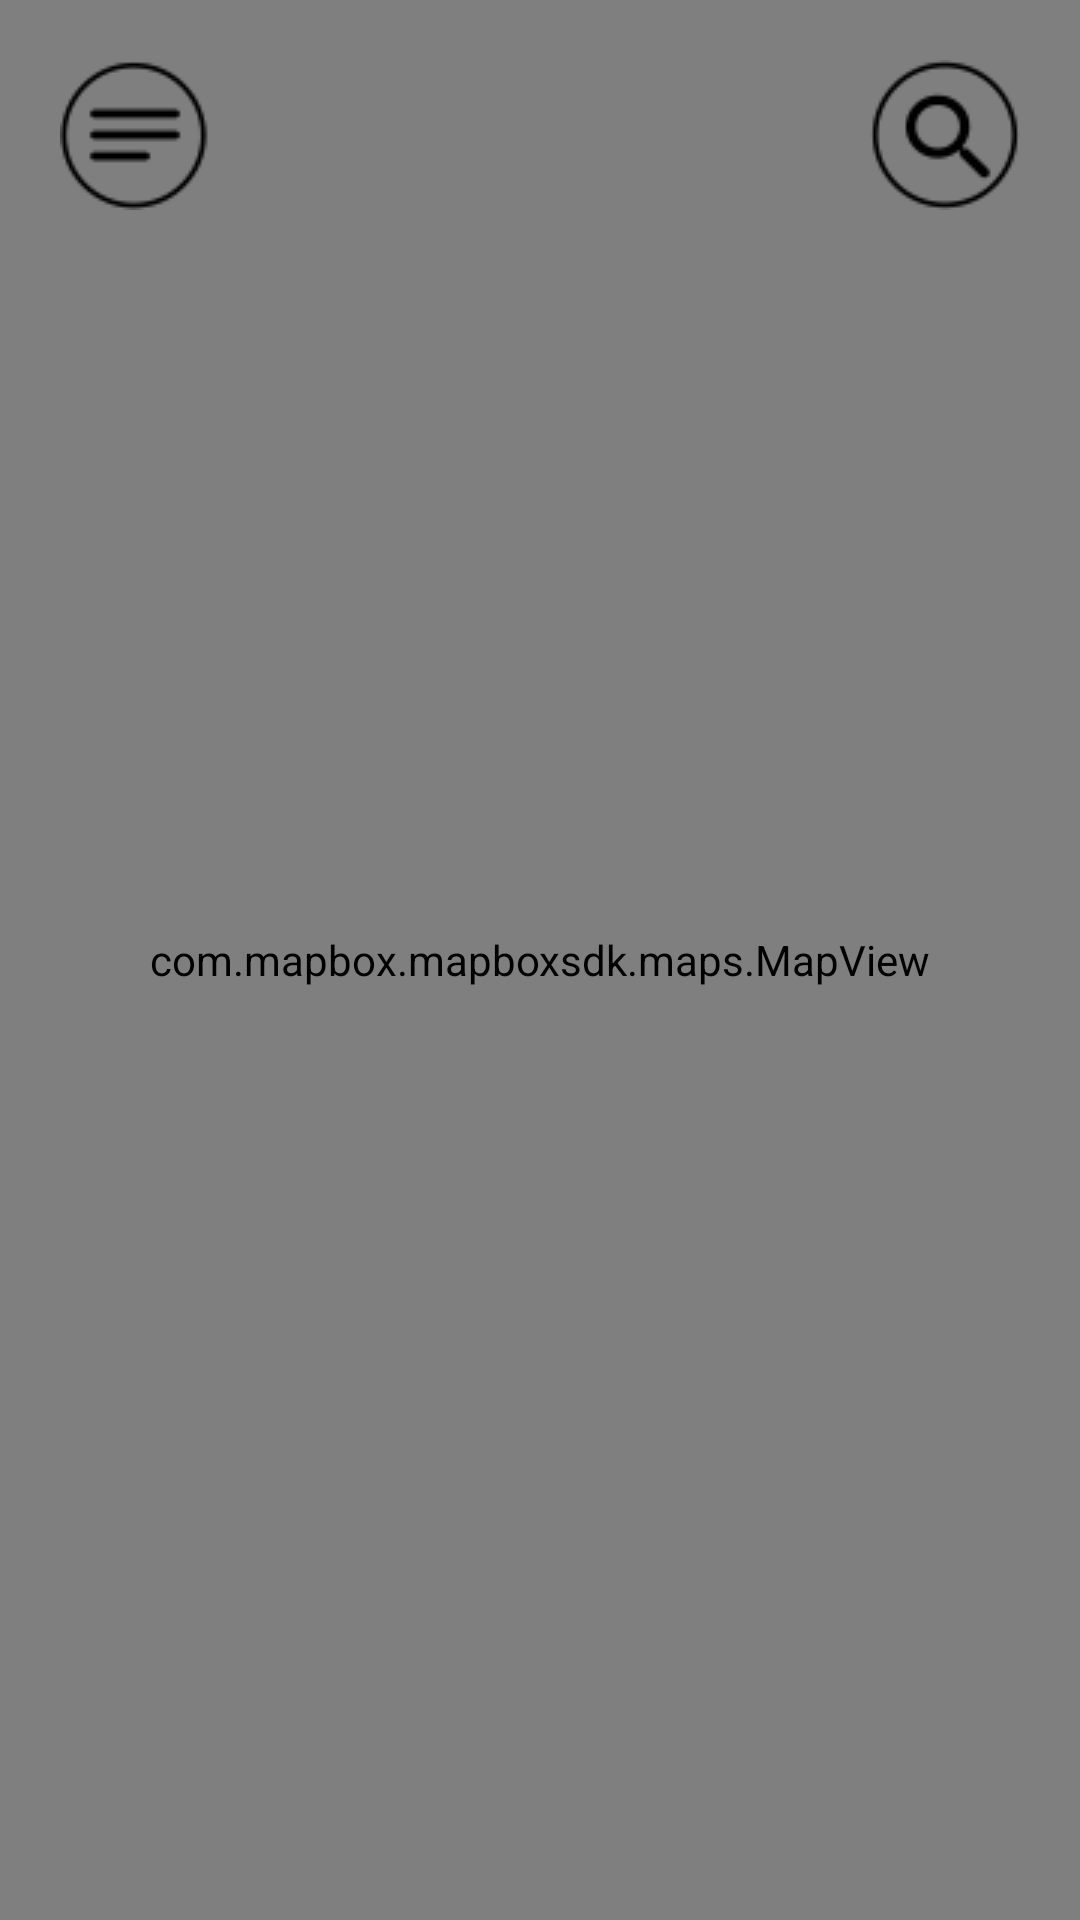

Reconstruct the res/layout file that produces this screen, plus the resources it refers to.
<!-- AndroidManifest.xml: application theme AppTheme -->
<!-- res/layout/activity_main.xml -->
<?xml version="1.0" encoding="utf-8"?>
<androidx.constraintlayout.widget.ConstraintLayout
    xmlns:android="http://schemas.android.com/apk/res/android"
    xmlns:app="http://schemas.android.com/apk/res-auto"
    xmlns:mapbox="http://schemas.android.com/apk/res-auto"
    xmlns:tools="http://schemas.android.com/tools"
    android:layout_width="match_parent"
    android:layout_height="match_parent"
    tools:context=".MainActivity">

    <com.mapbox.mapboxsdk.maps.MapView
        android:id="@+id/mapView"
        android:layout_width="match_parent"
        android:layout_height="match_parent"
        mapbox:mapbox_cameraTargetLat="51.051877"
        mapbox:mapbox_cameraTargetLng="13.741517"
        mapbox:mapbox_cameraZoom="12">


    </com.mapbox.mapboxsdk.maps.MapView>


    <ImageButton
        android:id="@+id/note"
        android:layout_width="wrap_content"
        android:layout_height="wrap_content"
        android:layout_marginLeft="20dp"
        android:layout_marginTop="20dp"
        android:background="#00FFFFFF"
        mapbox:layout_constraintStart_toStartOf="parent"
        mapbox:layout_constraintTop_toTopOf="parent"
        mapbox:srcCompat="@drawable/notes" />

    <ImageButton
        android:id="@+id/search"
        android:layout_width="wrap_content"
        android:layout_height="wrap_content"
        android:layout_marginTop="20dp"
        android:layout_marginRight="20dp"
        android:background="#00FFFFFF"
        mapbox:layout_constraintEnd_toEndOf="parent"
        mapbox:layout_constraintTop_toTopOf="parent"
        mapbox:srcCompat="@drawable/search" />

    <RelativeLayout
        android:id="@+id/IntroView"
        android:layout_width="match_parent"
        android:layout_height="0dp"
        android:visibility="invisible"
        android:background="#27283a"
        mapbox:layout_constraintStart_toStartOf="parent"
        mapbox:layout_constraintTop_toTopOf="parent">
        <ImageButton
            android:id="@+id/cancel"
            android:layout_width="wrap_content"
            android:layout_height="wrap_content"
            android:layout_marginTop="20dp"
            android:layout_marginRight="30dp"
            android:layout_marginLeft="10dp"
            android:background="#00FFFFFF"
            mapbox:srcCompat="@drawable/cancel" />

        <TextView
            android:id="@+id/intro"
            android:layout_width="match_parent"
            android:layout_height="wrap_content"
            android:layout_below="@+id/cancel"
            android:gravity="center"
            android:lineSpacingExtra="5sp"
            android:layout_marginTop="20dp"
            android:text="@string/intro_english"
            android:textAlignment="center"
            android:textColor="#FFFFFF"
            android:textSize="20sp"
            android:typeface="normal" />
        <ImageButton
            android:id="@+id/english"
            android:layout_width="wrap_content"
            android:layout_height="wrap_content"
            android:layout_marginRight="10dp"
            android:layout_marginLeft="10dp"
            android:layout_marginTop="15dp"
            android:layout_marginBottom="15dp"
            android:background="#00FFFFFF"
            android:layout_below="@id/intro"
            mapbox:srcCompat="@drawable/english"
           />
        <ImageButton
            android:id="@+id/chinese"
            android:layout_width="wrap_content"
            android:layout_height="wrap_content"
            android:layout_toRightOf="@id/english"
            android:layout_below="@id/intro"
            android:background="#00FFFFFF"
            android:layout_marginRight="10dp"
            android:layout_marginTop="15dp"
            android:layout_marginBottom="15dp"
            mapbox:srcCompat="@drawable/chinese" />
        <ImageButton
            android:id="@+id/german"
            android:layout_width="wrap_content"
            android:layout_height="wrap_content"
            android:layout_toRightOf="@id/chinese"
            android:layout_below="@id/intro"
            android:layout_marginTop="15dp"
            android:layout_marginBottom="15dp"
            android:background="#00FFFFFF"
            mapbox:srcCompat="@drawable/german" />
    </RelativeLayout>
</androidx.constraintlayout.widget.ConstraintLayout>
<!-- resources referenced by this layout -->
<resources>
  <!-- drawable cancel: png bitmap (drawable, 894 bytes) -->
  <!-- drawable chinese: png bitmap (drawable, 1033 bytes) -->
  <!-- drawable english: png bitmap (drawable, 1789 bytes) -->
  <!-- drawable german: png bitmap (drawable, 1049 bytes) -->
  <!-- drawable notes: png bitmap (drawable, 1281 bytes) -->
  <!-- drawable search: png bitmap (drawable, 1509 bytes) -->
  <string name="intro_english">Welcome to TouchnGo the most exciting to hit your phone since Tinder.TouchnGo allows users to find locations in Dresden based on semantic descriptions. Maybe find a place in Dresden for your next Tinder date. You can always find a park next to a beer store next to the bus line number 62. Have fun :)</string>
  <style name="AppTheme" parent="Theme.AppCompat.Light.DarkActionBar">
          
          <item name="colorPrimary">@color/colorAccent</item>
          <item name="colorPrimaryDark">@color/colorPrimaryDark</item>
          <item name="colorAccent">@color/colorAccent</item>
      </style>
  <color name="colorAccent">#001B3A</color>
  <color name="colorPrimaryDark">#ffffff</color>
</resources>
